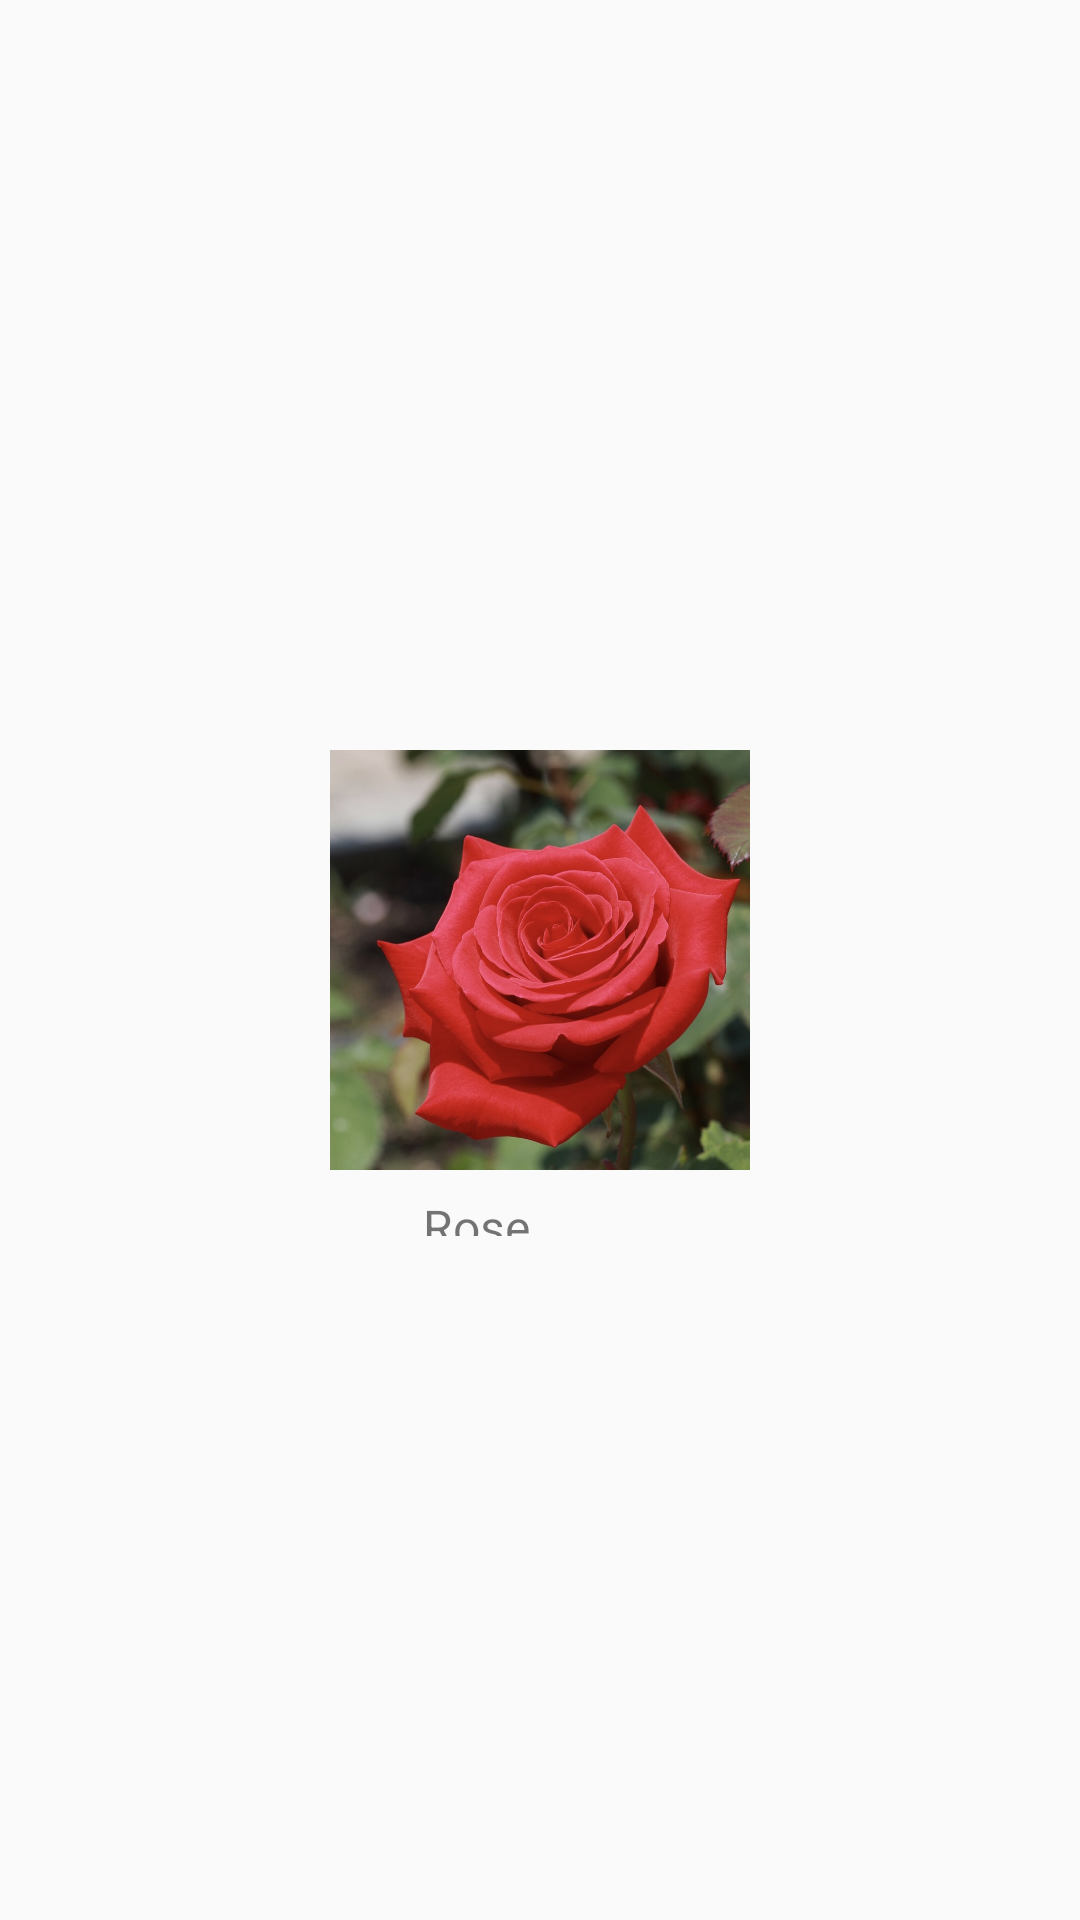

The Android layout XML behind this screen, and the referenced resources:
<!-- AndroidManifest.xml: application theme Theme.PlantsCare_Group11 -->
<!-- res/layout/icon.xml -->
<?xml version="1.0" encoding="utf-8"?>
<RelativeLayout xmlns:android="http://schemas.android.com/apk/res/android"
    android:layout_width="match_parent"
    android:layout_height="match_parent"
    android:padding="5dp">

    <ImageView
        android:id="@+id/img_icon"
        android:layout_width="140dp"
        android:layout_height="140dp"
        android:layout_centerInParent="true"
        android:src="@mipmap/rose" />

    <TextView
        android:id="@+id/txt_icon"
        android:layout_width="139dp"
        android:layout_height="35dp"
        android:layout_below="@id/img_icon"
        android:layout_alignParentStart="true"
        android:layout_alignParentEnd="true"
        android:layout_alignParentBottom="true"
        android:layout_marginStart="136dp"
        android:layout_marginTop="8dp"
        android:layout_marginEnd="141dp"
        android:layout_marginBottom="223dp"
        android:text="Rose"
        android:textSize="16sp" />


</RelativeLayout>
<!-- resources referenced by this layout -->
<resources>
  <!-- mipmap rose: png bitmap (mipmap-mdpi, 141092 bytes) -->
  <style name="Theme.PlantsCare_Group11" parent="Theme.MaterialComponents.DayNight.NoActionBar.Bridge">
          
          <item name="colorPrimary">@color/purple_500</item>
          <item name="colorPrimaryVariant">@color/purple_700</item>
          <item name="colorOnPrimary">@color/white</item>
          
          <item name="colorSecondary">@color/teal_200</item>
          <item name="colorSecondaryVariant">@color/teal_700</item>
          <item name="colorOnSecondary">@color/black</item>
          
          <item name="android:statusBarColor" tools:targetApi="l">?attr/colorPrimaryVariant</item>
          
      </style>
  <color name="purple_500">#FF6200EE</color>
  <color name="purple_700">#FF3700B3</color>
  <color name="white">#FFFFFFFF</color>
  <color name="teal_200">#FF03DAC5</color>
  <color name="teal_700">#FF018786</color>
  <color name="black">#FF000000</color>
</resources>
